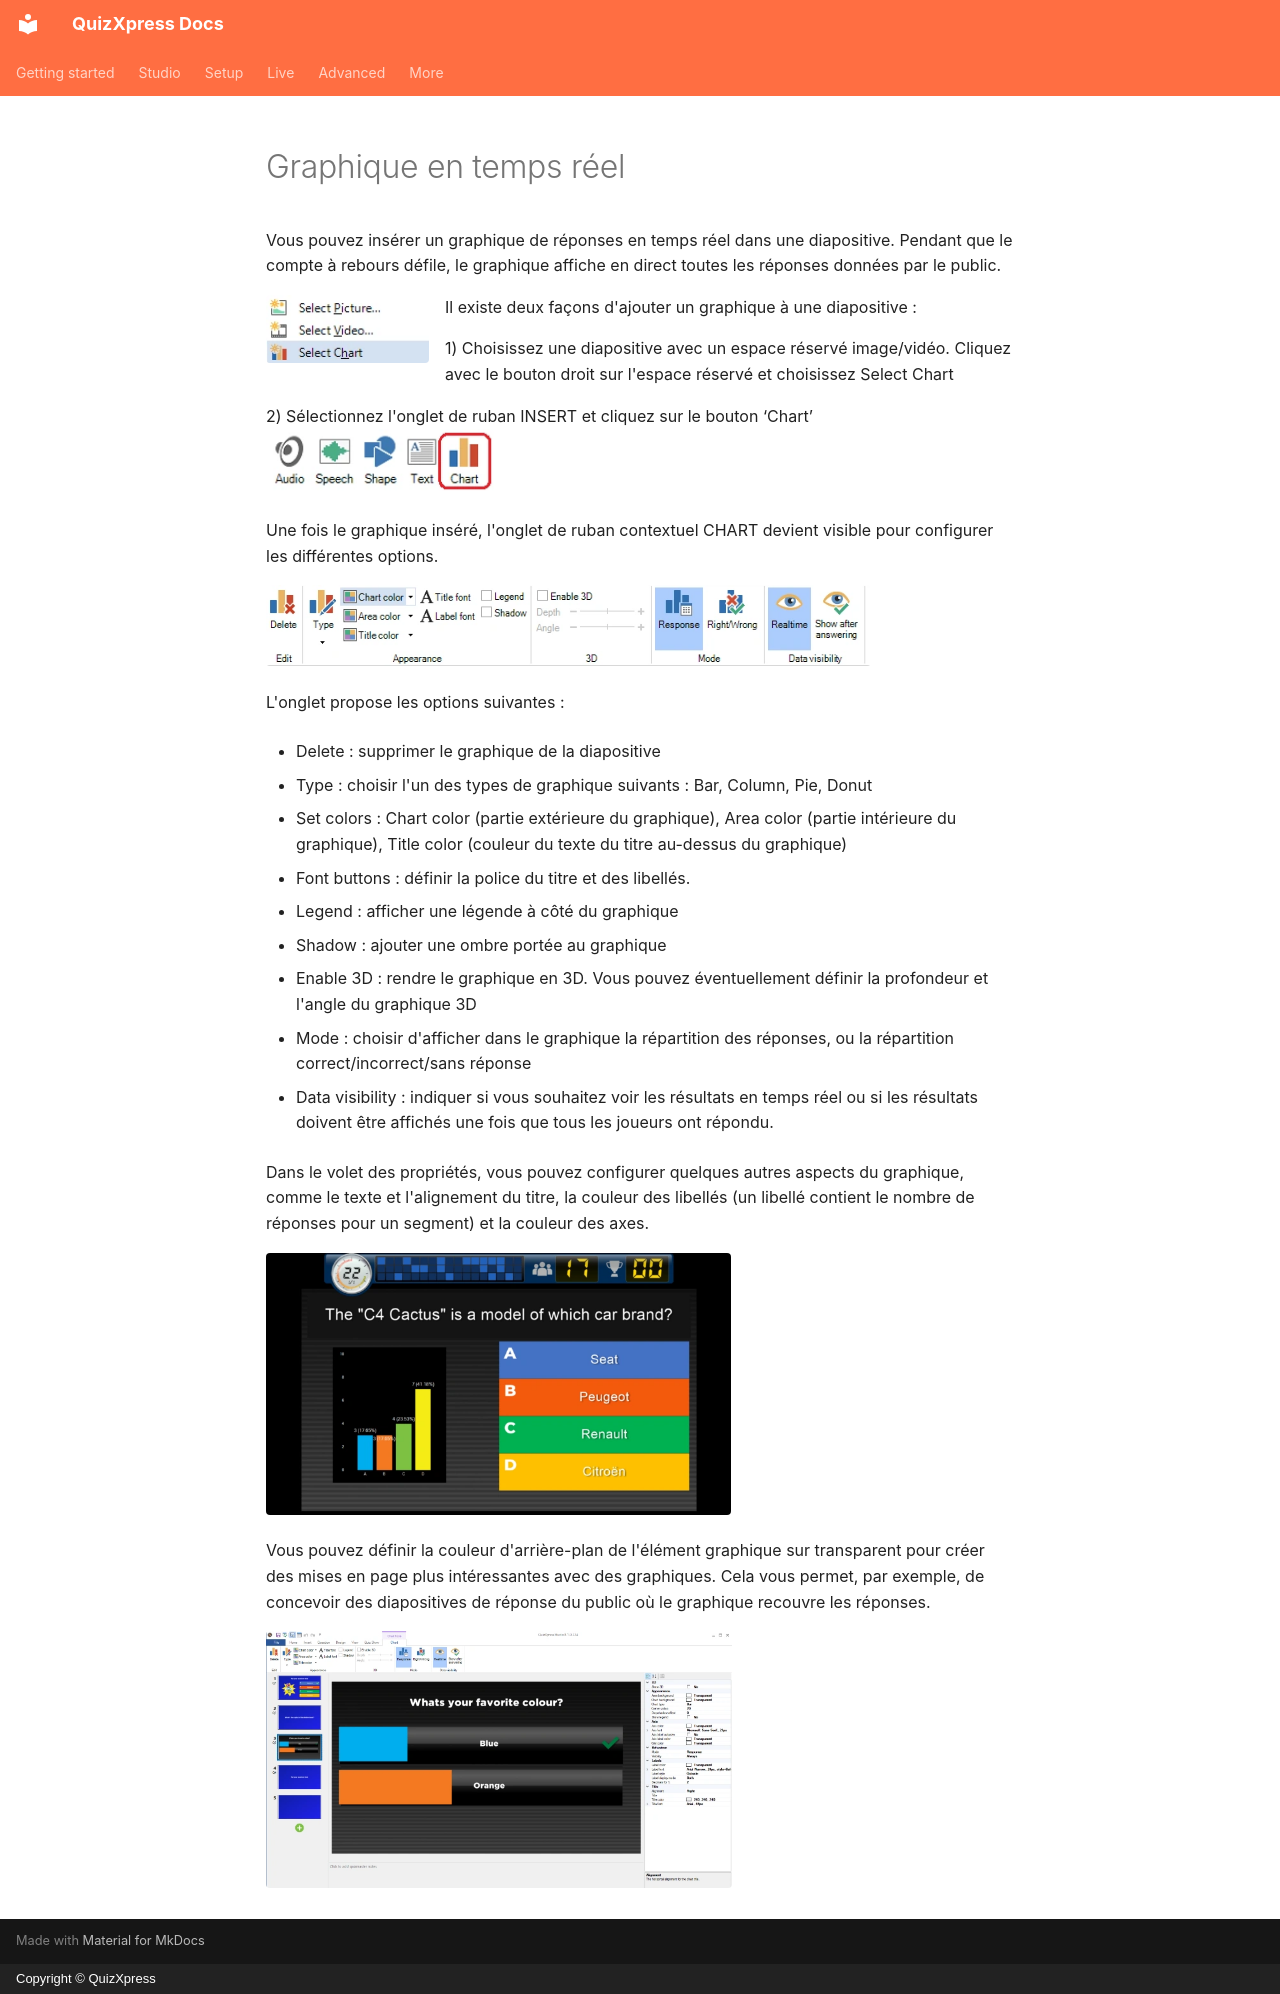

repository: gameshowcrew/quizxpress-docs · page: studio/adding-multimedia-content/real-time-chart.fr/index.html · generator: mkdocs · copyright: Copyright © QuizXpress

# Graphique en temps réel

Vous pouvez insérer un graphique de réponses en temps réel dans une diapositive. Pendant que le compte à rebours défile, le graphique affiche en direct toutes les réponses données par le public.

![](../../assets/images/image216.webp){ width="163" align=left loading=lazy }Il existe deux façons d'ajouter un graphique à une diapositive :

1)  Choisissez une diapositive avec un espace réservé image/vidéo. Cliquez avec le bouton droit sur l'espace réservé et choisissez Select Chart

2)  Sélectionnez l'onglet de ruban INSERT et cliquez sur le bouton ‘Chart’ ![](../../assets/images/image217.webp){ width="228" loading=lazy }

Une fois le graphique inséré, l'onglet de ruban contextuel CHART devient visible pour configurer les différentes options.

![](../../assets/images/image218.webp){ width="605" loading=lazy }

L'onglet propose les options suivantes :

- Delete : supprimer le graphique de la diapositive

- Type : choisir l'un des types de graphique suivants : Bar, Column, Pie, Donut

- Set colors : Chart color (partie extérieure du graphique), Area color (partie intérieure du graphique), Title color (couleur du texte du titre au-dessus du graphique)

- Font buttons : définir la police du titre et des libellés.

- Legend : afficher une légende à côté du graphique

- Shadow : ajouter une ombre portée au graphique

- Enable 3D : rendre le graphique en 3D. Vous pouvez éventuellement définir la profondeur et l'angle du graphique 3D

- Mode : choisir d'afficher dans le graphique la répartition des réponses, ou la répartition correct/incorrect/sans réponse

- Data visibility : indiquer si vous souhaitez voir les résultats en temps réel ou si les résultats doivent être affichés une fois que tous les joueurs ont répondu.

Dans le volet des propriétés, vous pouvez configurer quelques autres aspects du graphique, comme le texte et l'alignement du titre, la couleur des libellés (un libellé contient le nombre de réponses pour un segment) et la couleur des axes.

![](../../assets/images/image219.webp){ width="465" loading=lazy }

Vous pouvez définir la couleur d'arrière-plan de l'élément graphique sur transparent pour créer des mises en page plus intéressantes avec des graphiques. Cela vous permet, par exemple, de concevoir des diapositives de réponse du public où le graphique recouvre les réponses.

![](../../assets/images/image220.webp){ width="466" loading=lazy }
